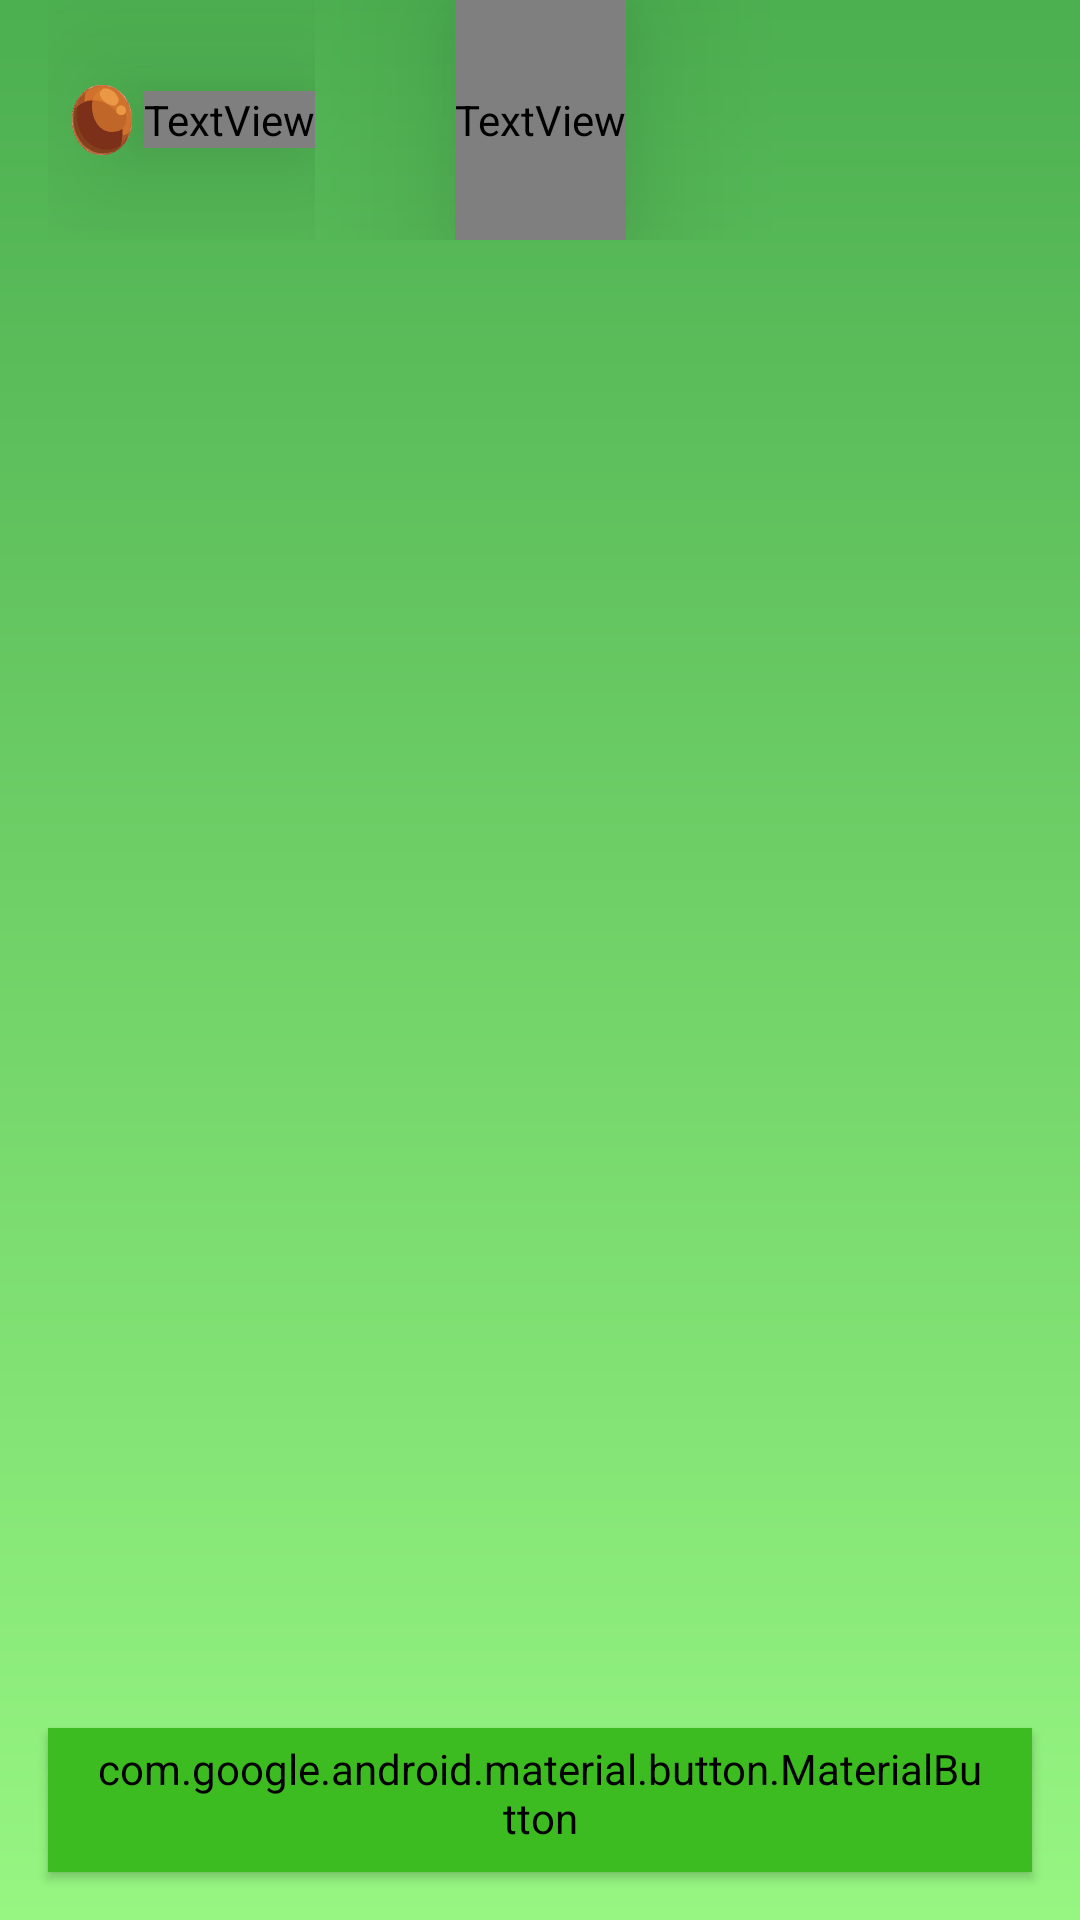

Android layout source for this screen:
<!-- AndroidManifest.xml: application theme Theme.Javocado -->
<!-- res/layout/fragment_code_pattern.xml -->
<?xml version="1.0" encoding="utf-8"?>
<LinearLayout
    xmlns:android="http://schemas.android.com/apk/res/android"
    xmlns:app="http://schemas.android.com/apk/res-auto"
    android:id="@+id/drawer_layout"
    android:orientation="horizontal"
    android:layout_width="match_parent"
    android:layout_height="match_parent"
    android:fitsSystemWindows="true">

    <androidx.constraintlayout.widget.ConstraintLayout
        android:id="@+id/home"
        android:layout_width="match_parent"
        android:layout_height="match_parent"
        android:background="@drawable/gr_background"
        android:fitsSystemWindows="true">

        <androidx.appcompat.widget.Toolbar
            android:id="@+id/toolbar"
            android:layout_width="0dp"
            android:layout_height="80dp"
            android:elevation="4dp"
            app:layout_constraintTop_toTopOf="parent"
            app:layout_constraintStart_toStartOf="parent"
            app:layout_constraintEnd_toEndOf="parent">

            <LinearLayout
                android:layout_width="wrap_content"
                android:layout_height="match_parent"
                android:orientation="horizontal"
                android:gravity="center_vertical">

                <ImageView
                    android:elevation="30dp"
                    android:id="@+id/seedsIcon"
                    android:layout_width="20dp"
                    android:layout_height="match_parent"
                    android:src="@drawable/ic_seed"
                    android:layout_marginStart="8dp" />

                <TextView
                    android:elevation="30dp"
                    android:id="@+id/seedsCount"
                    android:layout_width="wrap_content"
                    android:layout_height="wrap_content"
                    android:text="88"
                    android:textColor="@android:color/white"
                    android:textSize="18sp"
                    android:fontFamily="@font/lilitaoneregular"
                    android:layout_marginStart="4dp"
                    android:shadowColor="#80000000"
                    android:shadowDx="5"
                    android:shadowDy="5"
                    android:shadowRadius="4"/>
            </LinearLayout>


            <TextView
                android:elevation="30dp"
                android:fontFamily="@font/lilitaoneregular"
                android:id="@+id/toolbarTitle"
                android:layout_width="wrap_content"
                android:layout_height="match_parent"
                android:text="Javocado"
                android:textColor="@android:color/white"
                android:textSize="20sp"
                android:layout_gravity="center"
                android:gravity="center"
                android:shadowColor="#80000000"
                android:shadowDx="8"
                android:shadowDy="8"
                android:shadowRadius="4"/>

            <ImageView
                android:elevation="30dp"
                android:id="@+id/exitlevel"
                android:layout_width="40dp"
                android:layout_height="match_parent"
                android:src="@drawable/ic_exit_level"
                android:textColor="@android:color/white"
                android:layout_gravity="end"
                android:layout_marginEnd="16dp"/>

        </androidx.appcompat.widget.Toolbar>

        <LinearLayout
            android:id="@+id/lesson_ground"
            android:layout_width="wrap_content"
            android:layout_height="wrap_content"
            android:orientation="vertical"
            android:padding="50dp"
            app:layout_constraintBottom_toTopOf="@id/submit_button"
            app:layout_constraintEnd_toEndOf="parent"
            app:layout_constraintStart_toStartOf="parent"
            app:layout_constraintTop_toBottomOf="@id/toolbar">

        </LinearLayout>

        <com.google.android.material.button.MaterialButton
            android:id="@+id/submit_button"
            android:layout_width="0dp"
            android:layout_height="wrap_content"
            android:text="Submit Answer"
            android:textAllCaps="false"
            style="@style/Widget.MaterialComponents.Button"
            android:backgroundTint="#3DBC21"
            android:textColor="@android:color/white"
            app:cornerRadius="24dp"
            app:icon="@drawable/ic_play_arrow"
            app:iconPadding="8dp"
            android:fontFamily="@font/lilitaoneregular"
            android:textSize="20sp"
            android:elevation="10dp"
            app:iconTint="@android:color/white"
            app:layout_constraintBottom_toBottomOf="parent"
            app:layout_constraintStart_toStartOf="parent"
            app:layout_constraintEnd_toEndOf="parent"
            android:layout_margin="16dp"
            android:shadowColor="#80000000"
            android:shadowDx="5"
            android:shadowDy="5"
            android:shadowRadius="4"/>

    </androidx.constraintlayout.widget.ConstraintLayout>

</LinearLayout>
<!-- resources referenced by this layout -->
<resources>
  <!-- drawable gr_background (drawable) -->
  <shape xmlns:android="http://schemas.android.com/apk/res/android" android:shape="rectangle">
      <gradient
          android:angle="90"
          android:startColor="#97F682"
          android:endColor="#4CAF50"
          android:type="linear" />
  </shape>
  <!-- drawable ic_play_arrow (drawable) -->
  <vector xmlns:android="http://schemas.android.com/apk/res/android" android:height="100dp" android:tint="#000000" android:viewportHeight="24" android:viewportWidth="24" android:width="100dp">
        
      <path android:fillColor="@android:color/white" android:pathData="M8,5v14l11,-7z"/>
      
  </vector>
  <!-- drawable ic_seed: vector/xml drawable (drawable, 70581 chars, omitted) -->
  <style name="Theme.Javocado" parent="Base.Theme.Javocado" />
  <style name="Base.Theme.Javocado" parent="Theme.Material3.DayNight.NoActionBar">
          
          
      </style>
</resources>
